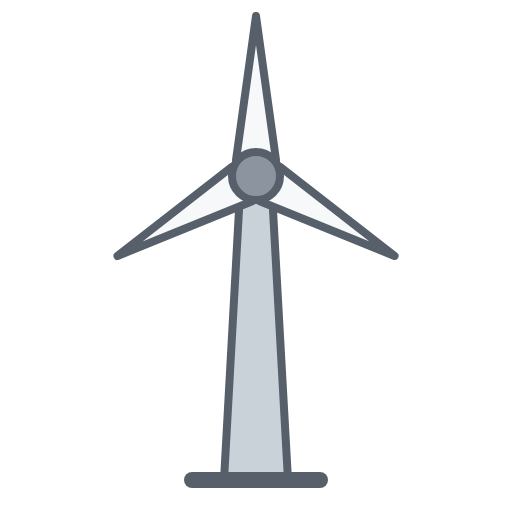
t = 0.00 s
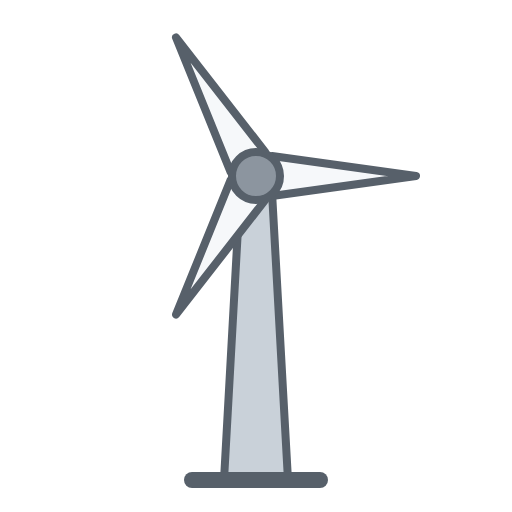
t = 1.00 s
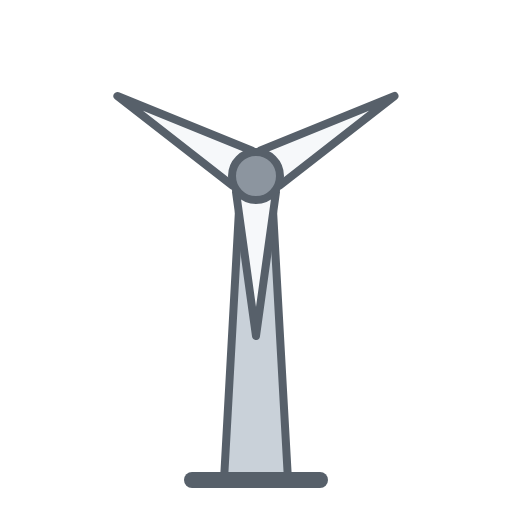
t = 2.00 s
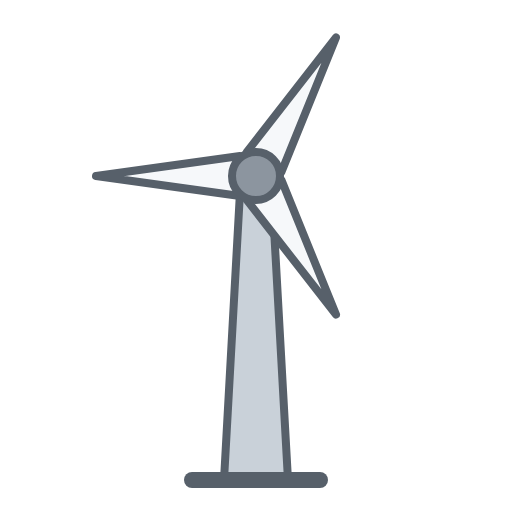
t = 3.00 s

The animated SVG that drew these frames (rendered in a browser with its animation timeline set to each time). Animation: 1 SMIL element (animateTransform=1); one cycle of 4.00 s, repeats indefinitely.

<svg xmlns="http://www.w3.org/2000/svg" viewBox="0 0 64 64" width="64" height="64"><title>Wind turbine (animated)</title><path d="M30 24h4l2 36h-8z" fill="#c9d1d9" stroke="#57606a" stroke-width="1"/><path d="M24 60h16" stroke="#57606a" stroke-width="2" stroke-linecap="round"/><g fill="#f6f8fa" stroke="#57606a" stroke-width="1" stroke-linejoin="round"><path d="M32 22l-2.5-2L32 2l2.5 18z"/><path d="M32 22l-2.5-2L32 2l2.5 18z" transform="rotate(120 32 22)"/><path d="M32 22l-2.5-2L32 2l2.5 18z" transform="rotate(240 32 22)"/><animateTransform attributeName="transform" type="rotate" from="0 32 22" to="360 32 22" dur="4s" repeatCount="indefinite"/></g><circle cx="32" cy="22" r="3" fill="#8c959f" stroke="#57606a" stroke-width="1"/></svg>
